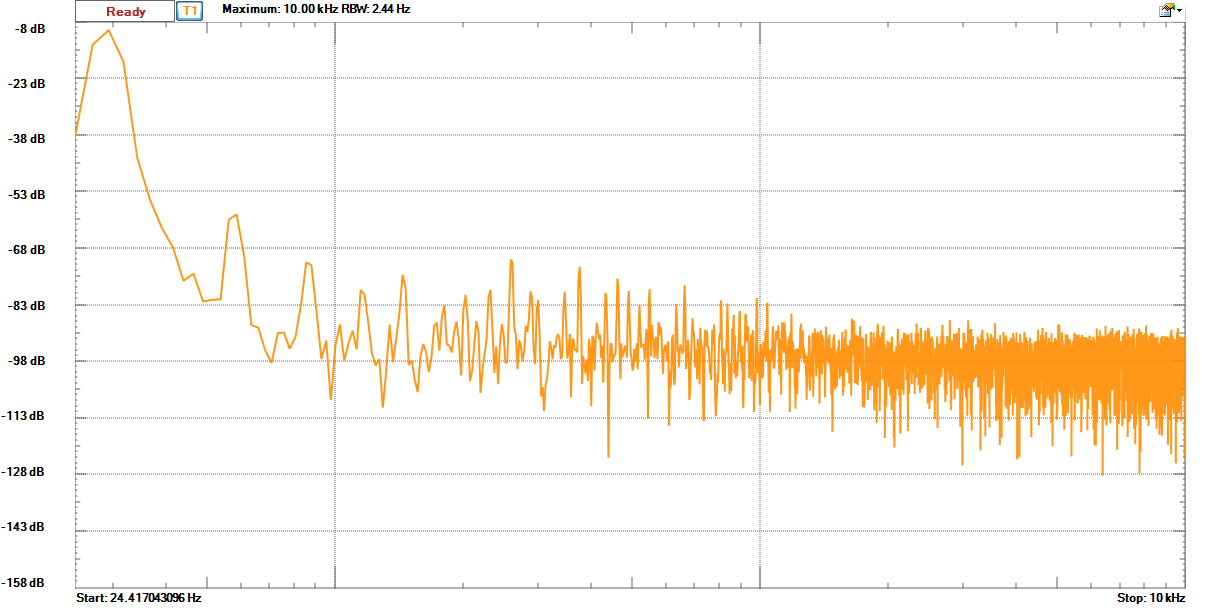

Source data for this figure (header and first rows):
#Title, Digilent WaveForms Spectrum Analyzer Dat…
#Device Name, Analog Discovery
#Serial Number, SN:210244693068
#Software Version, 2.7.5
Frequency (Hz), Trace 1 (dB)
0, -0.05394
2.441, -6.075
4.883, -84.32
7.324, -75.7
9.766, -74.83
12.21, -76.71
14.65, -69.67
17.09, -65.93
19.53, -60.1
21.97, -51.56
24.41, -38.29
26.86, -13.97
29.3, -10.11
31.74, -18.48
34.18, -43.78
36.62, -54.92
39.06, -62.4
41.5, -67.61
43.95, -76.41
46.39, -74.53
48.83, -81.91
51.27, -81.45
53.71, -81.33
56.15, -60.21
58.59, -58.86
61.04, -69.93
63.48, -88.16
65.92, -88.85
68.36, -94.76
70.8, -98.19
73.24, -90.27
75.68, -90.12
78.12, -94.4
80.57, -91.26
83.01, -83.04
85.45, -71.53
87.89, -72.32
90.33, -84.51
92.77, -97.15
95.21, -92.24
97.66, -108
100.1, -93.51
102.5, -87.96
105, -97.49
107.4, -93.02
109.9, -89.63
112.3, -94.6
114.7, -78.82
117.2, -80.07
119.6, -87.62
122.1, -95.77
124.5, -98.82
127, -97.12
129.4, -110
131.8, -100.2
134.3, -88
... 4,041 more rows
